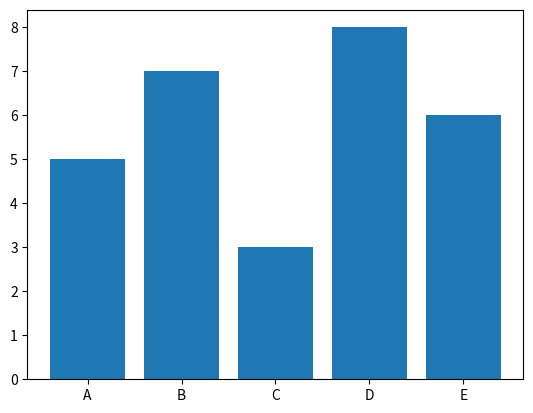

The script that saved this image:
import matplotlib.pyplot as plt

def create_graph():
    # Sample data
    names = ['A', 'B', 'C', 'D', 'E']
    values = [5, 7, 3, 8, 6]

    # Create bar chart
    plt.bar(names, values)

    # Show the plot
    plt.show()

create_graph()